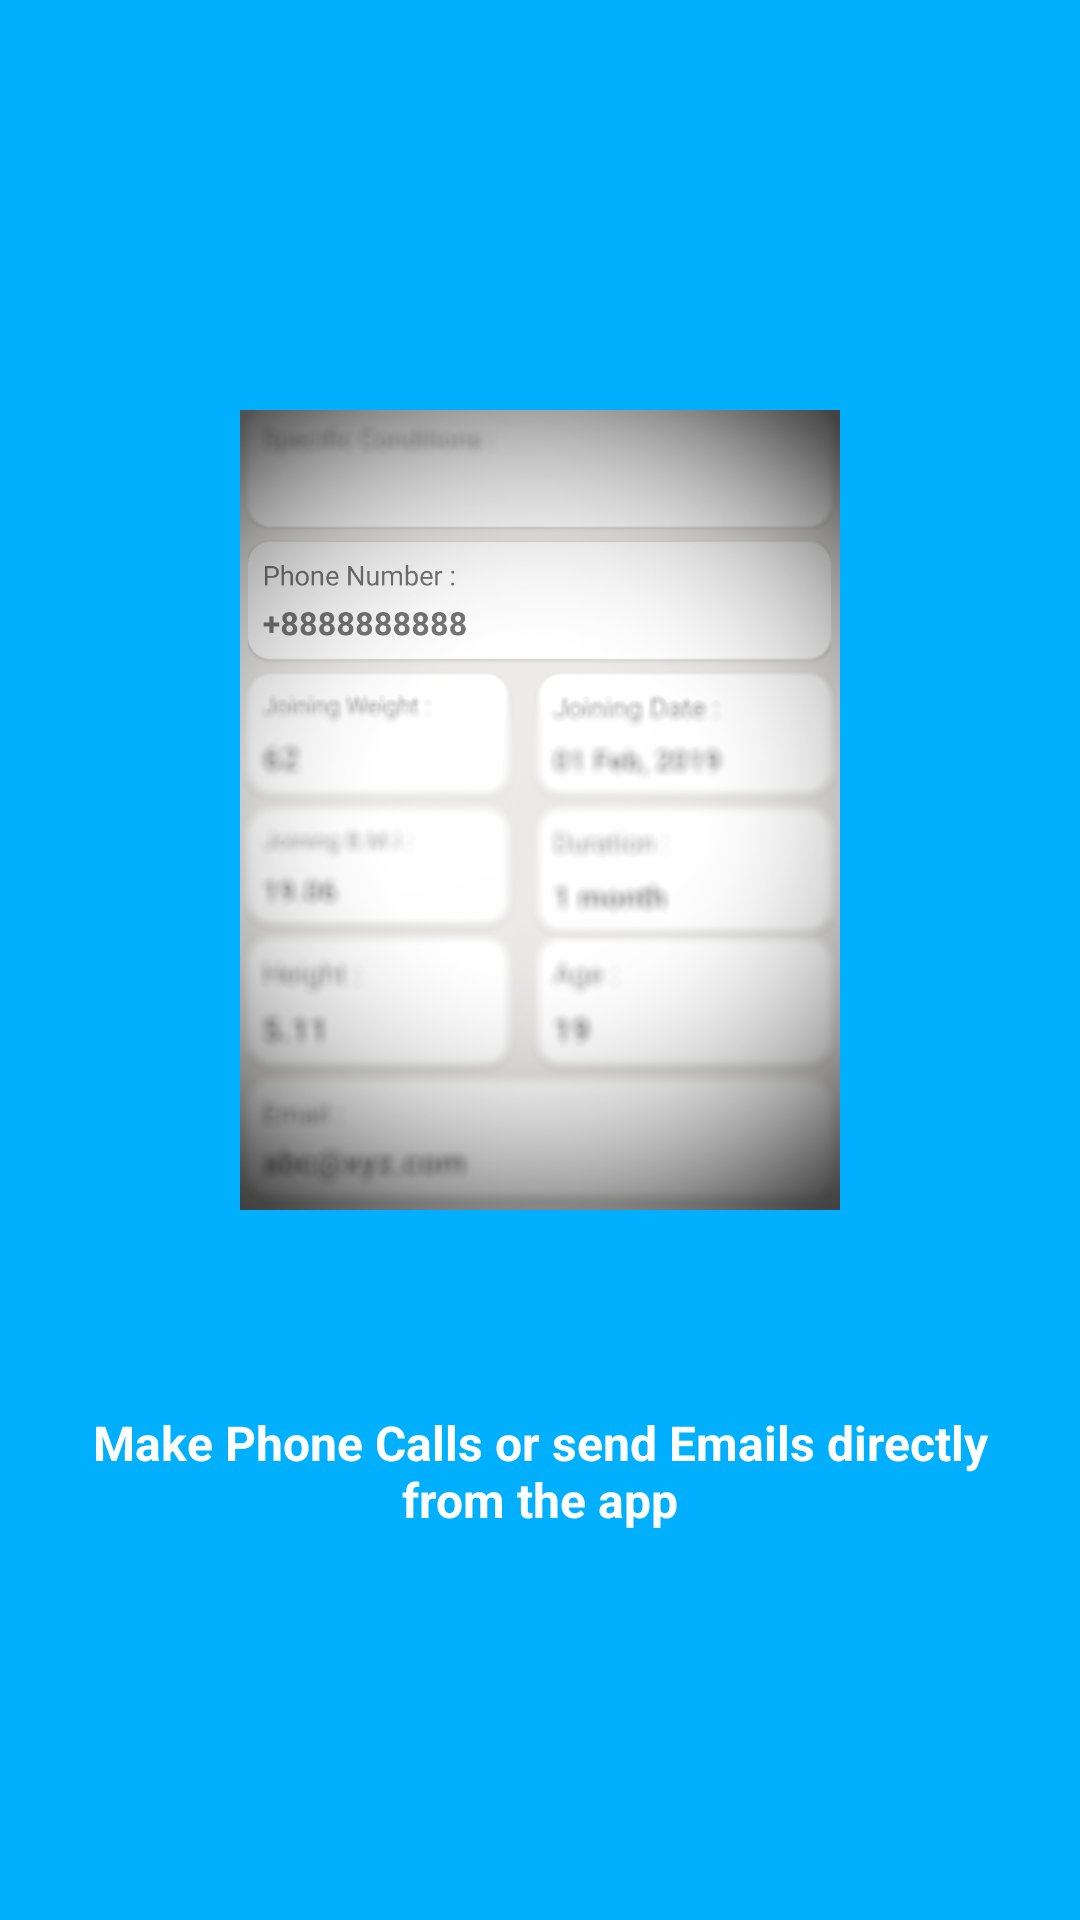

Layout XML and referenced resources for this Android screen:
<!-- AndroidManifest.xml: application theme AppTheme -->
<!-- res/layout/intro_4.xml -->
<?xml version="1.0" encoding="utf-8"?>
<RelativeLayout xmlns:android="http://schemas.android.com/apk/res/android"
    android:layout_width="match_parent"
    android:layout_height="match_parent"
    android:background="@color/intro4"
    xmlns:app="http://schemas.android.com/apk/res-auto">

    <ImageView
        android:id="@+id/imageView3"
        android:layout_width="200dp"
        android:layout_height="300dp"
        android:layout_alignParentTop="true"
        android:layout_centerHorizontal="true"
        android:layout_marginTop="120dp"
        app:srcCompat="@drawable/dietrix4" />

    <TextView
        android:layout_width="wrap_content"
        android:layout_height="wrap_content"
        android:layout_below="@id/imageView3"
        android:textAlignment="center"
        android:textColor="@color/cardview_light_background"
        android:layout_marginTop="50dp"
        android:layout_marginStart="20dp"
        android:layout_marginEnd="20dp"
        android:textSize="16sp"
        android:textStyle="bold"
        android:text="@string/intro4"/>

</RelativeLayout>
<!-- resources referenced by this layout -->
<resources>
  <color name="intro4">#00B0FF</color>
  <!-- drawable dietrix4: jpeg bitmap (drawable-xxhdpi, 136510 bytes) -->
  <string name="intro4">Make Phone Calls or send Emails directly from the app</string>
  <style name="AppTheme" parent="Theme.AppCompat.Light.DarkActionBar">
          
          <item name="colorPrimary">@color/lightGreen</item>
          <item name="colorPrimaryDark">@color/darkGreen</item>
          <item name="colorAccent">@color/darkGreen</item>
      </style>
  <color name="lightGreen">#97b735</color>
  <color name="darkGreen">#728927</color>
</resources>
